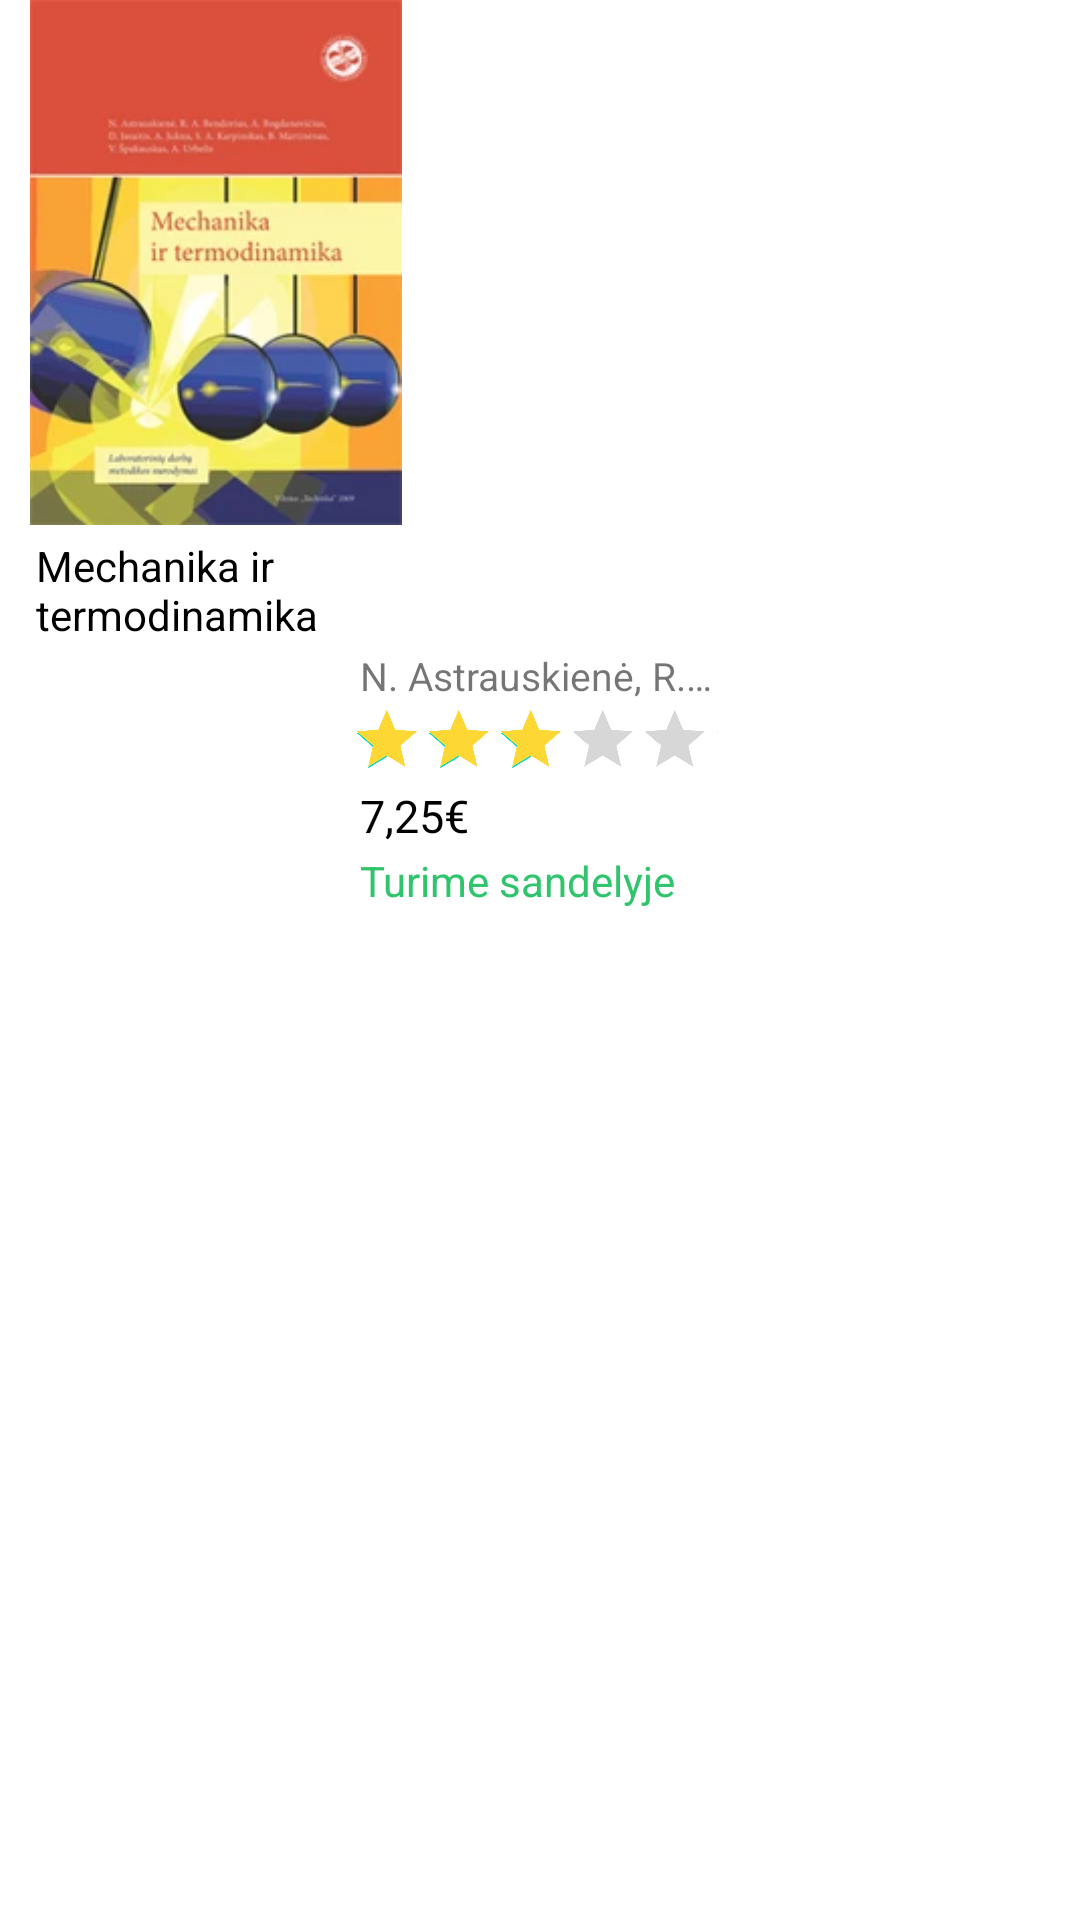

The Android layout XML behind this screen, and the referenced resources:
<!-- AndroidManifest.xml: application theme Theme.InternetinisKnygynas -->
<!-- res/layout/recycler_view_book.xml -->
<?xml version="1.0" encoding="utf-8"?>
<androidx.constraintlayout.widget.ConstraintLayout xmlns:android="http://schemas.android.com/apk/res/android"
    xmlns:app="http://schemas.android.com/apk/res-auto"
    xmlns:tools="http://schemas.android.com/tools"
    android:id="@+id/constraintBook"
    android:layout_width="150dp"
    android:layout_height="wrap_content"
    android:layout_marginBottom="16dp">

    <ImageView
        android:id="@+id/imageView19"
        android:layout_width="144dp"
        android:layout_height="175dp"
        app:layout_constraintStart_toStartOf="parent"
        app:layout_constraintTop_toTopOf="parent"
        app:srcCompat="@drawable/mechanika_ir_termodinamika" />

    <RatingBar
        android:id="@+id/ratingBar"
        android:layout_width="245dp"
        android:layout_height="wrap_content"
        android:layout_marginStart="-4dp"
        android:layout_marginTop="-14dp"
        android:isIndicator="true"
        android:numStars="5"
        android:progressTint="#FDD835"
        android:rating="3"
        android:scaleX="0.5"
        android:scaleY="0.5"
        android:stepSize="1"
        app:layout_constraintEnd_toEndOf="@+id/constraintLayout"
        app:layout_constraintStart_toStartOf="@+id/constraintLayout"
        app:layout_constraintTop_toBottomOf="@+id/constraintLayout" />

    <androidx.constraintlayout.widget.ConstraintLayout
        android:id="@+id/constraintLayout"
        android:layout_width="120dp"
        android:layout_height="wrap_content"
        android:layout_marginTop="2dp"
        app:layout_constraintEnd_toEndOf="parent"
        app:layout_constraintStart_toStartOf="parent"
        app:layout_constraintTop_toBottomOf="@+id/constraintLayout3">

        <TextView
            android:id="@+id/textView6"
            android:layout_width="match_parent"
            android:layout_height="wrap_content"
            android:ellipsize="end"
            android:maxLines="1"
            android:text="N. Astrauskienė, R.A. Bendorius, A. Bogdanovičius"
            android:textSize="13sp"
            app:layout_constraintStart_toStartOf="parent"
            app:layout_constraintTop_toTopOf="parent" />
    </androidx.constraintlayout.widget.ConstraintLayout>

    <TextView
        android:id="@+id/textView7"
        android:layout_width="wrap_content"
        android:layout_height="wrap_content"
        android:layout_marginTop="-16dp"
        android:text="7,25€"
        android:textColor="@color/black"
        android:textSize="15sp"
        app:layout_constraintStart_toStartOf="@+id/constraintLayout"
        app:layout_constraintTop_toBottomOf="@+id/ratingBar" />

    <TextView
        android:id="@+id/textView8"
        android:layout_width="wrap_content"
        android:layout_height="wrap_content"
        android:layout_marginTop="2dp"
        android:text="Turime sandelyje"
        android:textColor="@color/button_color"
        android:textSize="14sp"
        app:layout_constraintStart_toStartOf="@+id/textView7"
        app:layout_constraintTop_toBottomOf="@+id/textView7" />

    <androidx.constraintlayout.widget.ConstraintLayout
        android:id="@+id/constraintLayout3"
        android:layout_width="120dp"
        android:layout_height="wrap_content"
        android:layout_marginTop="4dp"
        app:layout_constraintEnd_toEndOf="@+id/imageView19"
        app:layout_constraintHorizontal_bias="0.5"
        app:layout_constraintStart_toStartOf="@+id/imageView19"
        app:layout_constraintTop_toBottomOf="@+id/imageView19">

        <TextView
            android:id="@+id/textView16"
            android:layout_width="0dp"
            android:layout_height="wrap_content"
            android:ellipsize="end"
            android:maxLines="3"
            android:text="Mechanika ir termodinamika"
            android:textAlignment="textStart"
            android:textColor="@color/black"
            android:textSize="14sp"
            app:layout_constraintEnd_toEndOf="parent"
            app:layout_constraintHorizontal_bias="0.5"
            app:layout_constraintStart_toStartOf="parent"
            app:layout_constraintTop_toTopOf="parent" />
    </androidx.constraintlayout.widget.ConstraintLayout>

</androidx.constraintlayout.widget.ConstraintLayout>
<!-- resources referenced by this layout -->
<resources>
  <color name="black">#FF000000</color>
  <color name="button_color">#30C56D</color>
  <!-- drawable mechanika_ir_termodinamika: png bitmap (drawable, 12906 bytes) -->
  <style name="Theme.InternetinisKnygynas" parent="Theme.MaterialComponents.DayNight.NoActionBar">
          
          <item name="colorPrimary">@color/purple_500</item>
          <item name="colorPrimaryVariant">@color/purple_700</item>
          <item name="colorOnPrimary">@color/white</item>
          
          <item name="colorSecondary">@color/teal_200</item>
          <item name="colorSecondaryVariant">@color/teal_700</item>
          <item name="colorOnSecondary">@color/black</item>
          <item name="android:statusBarColor">@color/app_theme_end</item>
          <item name="android:forceDarkAllowed" tools:targetApi="q">false</item>
          
          
      </style>
  <color name="purple_500">#FF6200EE</color>
  <color name="purple_700">#FF3700B3</color>
  <color name="white">#FFFFFFFF</color>
  <color name="teal_200">#FF03DAC5</color>
  <color name="teal_700">#FF018786</color>
  <color name="app_theme_end">#2C5364</color>
</resources>
